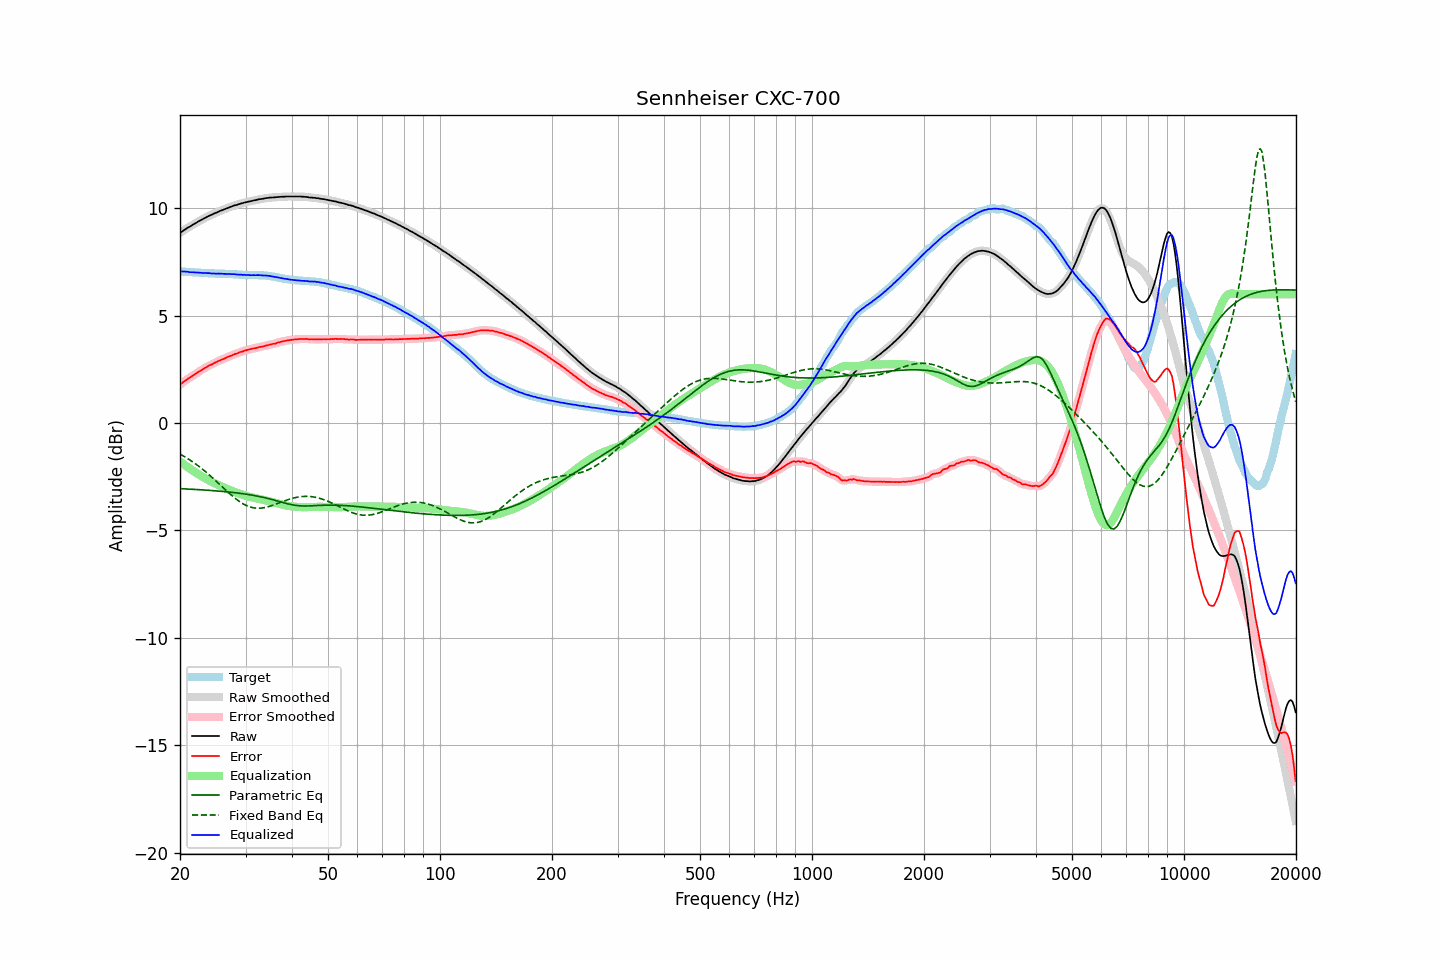

The table this chart was drawn from, first rows:
frequency, raw, error, smoothed, error_smoothed, equalization, parametric_eq, fixed_band_eq, equalized_raw, equalized_smoothed, target
20.00, 8.85, 1.79, 8.85, 1.78, -1.79, -3.05, -1.44, 7.06, 7.06, 7.06
20.20, 8.91, 1.85, 8.91, 1.85, -1.85, -3.06, -1.48, 7.06, 7.06, 7.06
20.40, 8.96, 1.91, 8.96, 1.91, -1.90, -3.06, -1.52, 7.06, 7.06, 7.05
20.61, 9.01, 1.96, 9.01, 1.96, -1.96, -3.06, -1.57, 7.05, 7.05, 7.05
20.81, 9.06, 2.02, 9.06, 2.01, -2.01, -3.07, -1.61, 7.05, 7.05, 7.04
21.02, 9.11, 2.07, 9.10, 2.06, -2.06, -3.07, -1.66, 7.04, 7.04, 7.04
21.23, 9.14, 2.11, 9.15, 2.11, -2.12, -3.07, -1.71, 7.02, 7.03, 7.03
21.44, 9.19, 2.16, 9.19, 2.16, -2.17, -3.08, -1.76, 7.02, 7.02, 7.03
21.66, 9.24, 2.22, 9.23, 2.21, -2.21, -3.08, -1.81, 7.02, 7.02, 7.02
21.87, 9.28, 2.26, 9.28, 2.26, -2.26, -3.09, -1.86, 7.02, 7.02, 7.02
22.09, 9.32, 2.31, 9.32, 2.31, -2.31, -3.09, -1.92, 7.01, 7.01, 7.01
22.31, 9.37, 2.36, 9.36, 2.36, -2.36, -3.10, -1.97, 7.01, 7.01, 7.01
22.54, 9.41, 2.40, 9.41, 2.41, -2.41, -3.10, -2.03, 7.00, 7.00, 7.01
22.76, 9.45, 2.45, 9.45, 2.45, -2.45, -3.10, -2.09, 7.00, 7.00, 6.99
22.99, 9.49, 2.49, 9.49, 2.50, -2.50, -3.11, -2.15, 6.99, 6.99, 6.99
23.22, 9.53, 2.54, 9.53, 2.54, -2.54, -3.11, -2.21, 6.99, 6.99, 6.98
23.45, 9.57, 2.59, 9.57, 2.59, -2.58, -3.12, -2.27, 6.98, 6.98, 6.98
23.69, 9.61, 2.63, 9.61, 2.63, -2.63, -3.12, -2.33, 6.98, 6.98, 6.98
23.92, 9.65, 2.68, 9.64, 2.67, -2.67, -3.13, -2.40, 6.98, 6.98, 6.97
24.16, 9.68, 2.71, 9.68, 2.71, -2.71, -3.14, -2.46, 6.97, 6.97, 6.97
24.40, 9.71, 2.74, 9.71, 2.74, -2.75, -3.14, -2.53, 6.96, 6.97, 6.97
24.65, 9.75, 2.78, 9.74, 2.78, -2.78, -3.15, -2.60, 6.96, 6.96, 6.97
24.89, 9.78, 2.82, 9.78, 2.82, -2.82, -3.15, -2.67, 6.96, 6.96, 6.96
25.14, 9.81, 2.85, 9.81, 2.86, -2.85, -3.16, -2.74, 6.96, 6.96, 6.96
25.39, 9.85, 2.89, 9.84, 2.89, -2.89, -3.16, -2.81, 6.96, 6.96, 6.96
25.65, 9.88, 2.92, 9.88, 2.92, -2.92, -3.17, -2.88, 6.96, 6.96, 6.95
25.91, 9.91, 2.95, 9.91, 2.95, -2.96, -3.18, -2.95, 6.95, 6.95, 6.95
26.16, 9.94, 2.99, 9.94, 2.99, -2.99, -3.18, -3.02, 6.95, 6.95, 6.95
26.43, 9.97, 3.02, 9.97, 3.02, -3.02, -3.19, -3.09, 6.95, 6.95, 6.95
26.69, 10.00, 3.06, 10.00, 3.06, -3.05, -3.20, -3.16, 6.94, 6.94, 6.94
26.96, 10.03, 3.09, 10.03, 3.09, -3.09, -3.21, -3.23, 6.94, 6.94, 6.94
27.23, 10.06, 3.12, 10.05, 3.12, -3.12, -3.21, -3.29, 6.94, 6.94, 6.94
27.50, 10.08, 3.14, 10.08, 3.15, -3.15, -3.22, -3.36, 6.93, 6.94, 6.94
27.77, 10.11, 3.17, 10.11, 3.18, -3.18, -3.23, -3.42, 6.93, 6.93, 6.93
28.05, 10.14, 3.21, 10.13, 3.20, -3.21, -3.24, -3.48, 6.93, 6.93, 6.92
28.33, 10.15, 3.23, 10.15, 3.23, -3.23, -3.25, -3.54, 6.91, 6.92, 6.92
28.62, 10.18, 3.26, 10.18, 3.26, -3.26, -3.26, -3.60, 6.92, 6.92, 6.92
28.90, 10.20, 3.29, 10.20, 3.29, -3.29, -3.27, -3.65, 6.91, 6.91, 6.91
29.19, 10.23, 3.32, 10.22, 3.32, -3.32, -3.28, -3.70, 6.91, 6.91, 6.91
29.48, 10.24, 3.33, 10.24, 3.34, -3.34, -3.29, -3.75, 6.90, 6.90, 6.91
29.78, 10.27, 3.37, 10.26, 3.37, -3.36, -3.30, -3.79, 6.90, 6.90, 6.89
30.08, 10.28, 3.39, 10.28, 3.39, -3.39, -3.31, -3.83, 6.89, 6.89, 6.89
30.38, 10.30, 3.41, 10.30, 3.41, -3.41, -3.32, -3.86, 6.89, 6.89, 6.89
30.68, 10.32, 3.43, 10.31, 3.43, -3.43, -3.33, -3.89, 6.89, 6.89, 6.89
30.99, 10.33, 3.44, 10.33, 3.45, -3.44, -3.34, -3.91, 6.88, 6.89, 6.89
31.30, 10.35, 3.46, 10.35, 3.46, -3.46, -3.36, -3.93, 6.89, 6.89, 6.88
31.61, 10.37, 3.48, 10.36, 3.48, -3.48, -3.37, -3.95, 6.89, 6.88, 6.89
31.93, 10.38, 3.49, 10.38, 3.49, -3.49, -3.38, -3.96, 6.88, 6.89, 6.89
32.24, 10.40, 3.51, 10.40, 3.51, -3.51, -3.40, -3.96, 6.89, 6.89, 6.89
32.57, 10.42, 3.53, 10.41, 3.53, -3.53, -3.41, -3.96, 6.89, 6.89, 6.88
32.89, 10.43, 3.55, 10.43, 3.55, -3.54, -3.43, -3.96, 6.88, 6.88, 6.88
33.22, 10.44, 3.56, 10.44, 3.56, -3.56, -3.44, -3.95, 6.88, 6.88, 6.88
33.55, 10.45, 3.57, 10.45, 3.58, -3.58, -3.46, -3.94, 6.87, 6.87, 6.88
33.89, 10.47, 3.59, 10.46, 3.59, -3.60, -3.48, -3.93, 6.87, 6.87, 6.87
34.23, 10.48, 3.62, 10.48, 3.61, -3.61, -3.50, -3.91, 6.86, 6.86, 6.86
34.57, 10.49, 3.63, 10.49, 3.63, -3.63, -3.51, -3.89, 6.86, 6.86, 6.86
34.92, 10.50, 3.65, 10.50, 3.65, -3.65, -3.53, -3.87, 6.85, 6.85, 6.84
35.27, 10.50, 3.67, 10.50, 3.67, -3.67, -3.55, -3.84, 6.83, 6.83, 6.83
35.62, 10.51, 3.69, 10.50, 3.68, -3.69, -3.57, -3.82, 6.82, 6.82, 6.82
35.97, 10.51, 3.69, 10.51, 3.70, -3.71, -3.59, -3.79, 6.80, 6.80, 6.81
... 635 more rows
